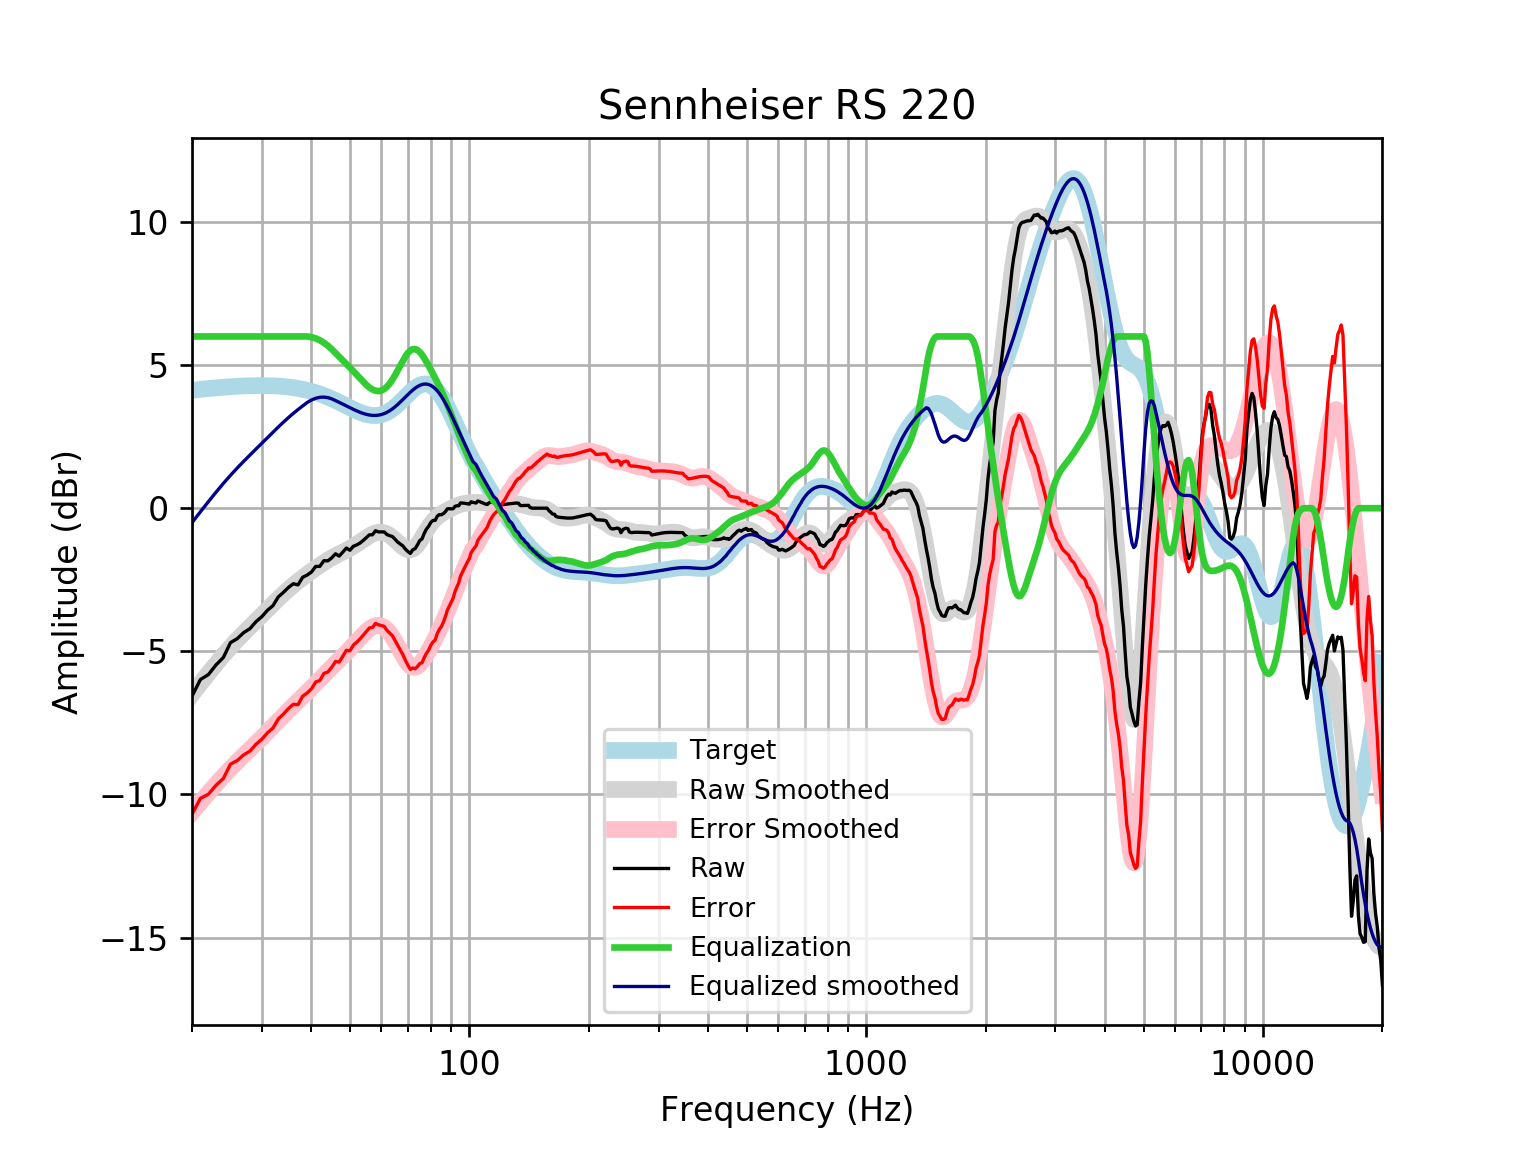

Data behind this chart, as committed beside it:
frequency, raw, error, smoothed, error_smoothed, equalization, equalized_raw, equalized_smoothed, target
20, -6.569, -10.69, -6.504, -10.62, 6, -0.5686, -0.5043, 4.121
21, -5.985, -10.14, -6.125, -10.28, 6.0, 0.01479, -0.1248, 4.152
22, -5.812, -9.992, -5.77, -9.95, 6, 0.1883, 0.2304, 4.18
23, -5.472, -9.677, -5.439, -9.644, 6.0, 0.5284, 0.5614, 4.205
24, -5.213, -9.44, -5.132, -9.359, 6, 0.7869, 0.8681, 4.227
25, -4.697, -8.942, -4.853, -9.097, 6.0, 1.303, 1.147, 4.245
26, -4.558, -8.817, -4.597, -8.856, 6.0, 1.442, 1.403, 4.259
27, -4.345, -8.616, -4.361, -8.632, 6.0, 1.655, 1.639, 4.271
28, -4.206, -8.485, -4.141, -8.42, 6.0, 1.794, 1.859, 4.278
29, -3.963, -8.245, -3.932, -8.215, 6.0, 2.037, 2.068, 4.283
30, -3.787, -8.071, -3.73, -8.014, 6, 2.213, 2.27, 4.284
31, -3.563, -7.844, -3.534, -7.816, 6, 2.437, 2.466, 4.281
32, -3.403, -7.678, -3.345, -7.62, 6, 2.597, 2.655, 4.275
33, -3.098, -7.363, -3.164, -7.429, 6.0, 2.902, 2.836, 4.265
34, -2.94, -7.191, -2.994, -7.245, 6, 3.06, 3.006, 4.251
35, -2.768, -7.001, -2.835, -7.068, 6, 3.232, 3.165, 4.233
36, -2.638, -6.85, -2.688, -6.899, 6, 3.362, 3.312, 4.211
37, -2.679, -6.864, -2.553, -6.738, 6, 3.321, 3.447, 4.185
38, -2.415, -6.57, -2.427, -6.581, 6, 3.585, 3.573, 4.155
39, -2.337, -6.456, -2.309, -6.428, 6, 3.663, 3.691, 4.12
40, -2.23, -6.31, -2.198, -6.277, 5.978, 3.748, 3.78, 4.08
41, -2.035, -6.071, -2.092, -6.127, 5.933, 3.899, 3.841, 4.037
42, -2.032, -6.021, -1.992, -5.979, 5.866, 3.834, 3.874, 3.989
43, -1.834, -5.771, -1.899, -5.834, 5.779, 3.946, 3.881, 3.937
44, -1.84, -5.721, -1.812, -5.692, 5.675, 3.835, 3.863, 3.881
45, -1.733, -5.556, -1.734, -5.555, 5.555, 3.821, 3.821, 3.823
46, -1.592, -5.354, -1.661, -5.422, 5.422, 3.829, 3.76, 3.762
47, -1.673, -5.372, -1.595, -5.293, 5.293, 3.62, 3.698, 3.7
48, -1.532, -5.168, -1.531, -5.166, 5.166, 3.634, 3.635, 3.636
49, -1.391, -4.965, -1.467, -5.04, 5.04, 3.649, 3.572, 3.574
50, -1.47, -4.982, -1.402, -4.914, 4.914, 3.444, 3.512, 3.512
51, -1.331, -4.785, -1.333, -4.787, 4.787, 3.456, 3.454, 3.454
52, -1.284, -4.684, -1.26, -4.66, 4.66, 3.376, 3.4, 3.4
53, -1.219, -4.57, -1.183, -4.535, 4.535, 3.316, 3.352, 3.351
54, -1.13, -4.44, -1.105, -4.416, 4.416, 3.286, 3.311, 3.31
55, -1.029, -4.306, -1.03, -4.308, 4.308, 3.279, 3.279, 3.276
56, -0.9286, -4.181, -0.961, -4.216, 4.216, 3.288, 3.255, 3.253
57, -0.9286, -4.168, -0.9041, -4.146, 4.146, 3.218, 3.242, 3.239
58, -0.7878, -4.025, -0.8627, -4.103, 4.103, 3.315, 3.24, 3.237
59, -0.8281, -4.074, -0.84, -4.09, 4.09, 3.262, 3.25, 3.246
60, -0.8281, -4.096, -0.8377, -4.11, 4.11, 3.282, 3.272, 3.268
61, -0.8281, -4.129, -0.8563, -4.162, 4.162, 3.334, 3.305, 3.301
62, -0.9214, -4.268, -0.8948, -4.245, 4.245, 3.324, 3.35, 3.346
63, -0.9605, -4.363, -0.9513, -4.357, 4.357, 3.397, 3.406, 3.402
64, -0.9889, -4.456, -1.023, -4.494, 4.494, 3.505, 3.471, 3.468
65, -1.088, -4.629, -1.105, -4.65, 4.65, 3.562, 3.545, 3.542
66, -1.184, -4.807, -1.193, -4.818, 4.818, 3.633, 3.625, 3.622
67, -1.252, -4.959, -1.28, -4.989, 4.989, 3.737, 3.709, 3.707
68, -1.319, -5.114, -1.357, -5.154, 5.154, 3.835, 3.796, 3.796
69, -1.432, -5.316, -1.418, -5.302, 5.302, 3.87, 3.884, 3.884
70, -1.512, -5.482, -1.453, -5.423, 5.423, 3.911, 3.97, 3.97
71, -1.579, -5.632, -1.459, -5.509, 5.509, 3.93, 4.051, 4.053
72, -1.454, -5.582, -1.43, -5.556, 5.556, 4.102, 4.126, 4.128
73, -1.413, -5.608, -1.368, -5.56, 5.56, 4.148, 4.192, 4.195
74, -1.282, -5.533, -1.277, -5.525, 5.525, 4.243, 4.248, 4.251
75, -1.13, -5.425, -1.164, -5.455, 5.455, 4.325, 4.291, 4.295
76, -1.071, -5.397, -1.036, -5.357, 5.357, 4.286, 4.321, 4.325
77, -0.87, -5.211, -0.9027, -5.239, 5.239, 4.369, 4.336, 4.341
78, -0.7249, -5.065, -0.7727, -5.109, 5.109, 4.384, 4.336, 4.34
79, -0.627, -4.951, -0.6517, -4.972, 4.972, 4.345, 4.32, 4.324
... 553 more rows
